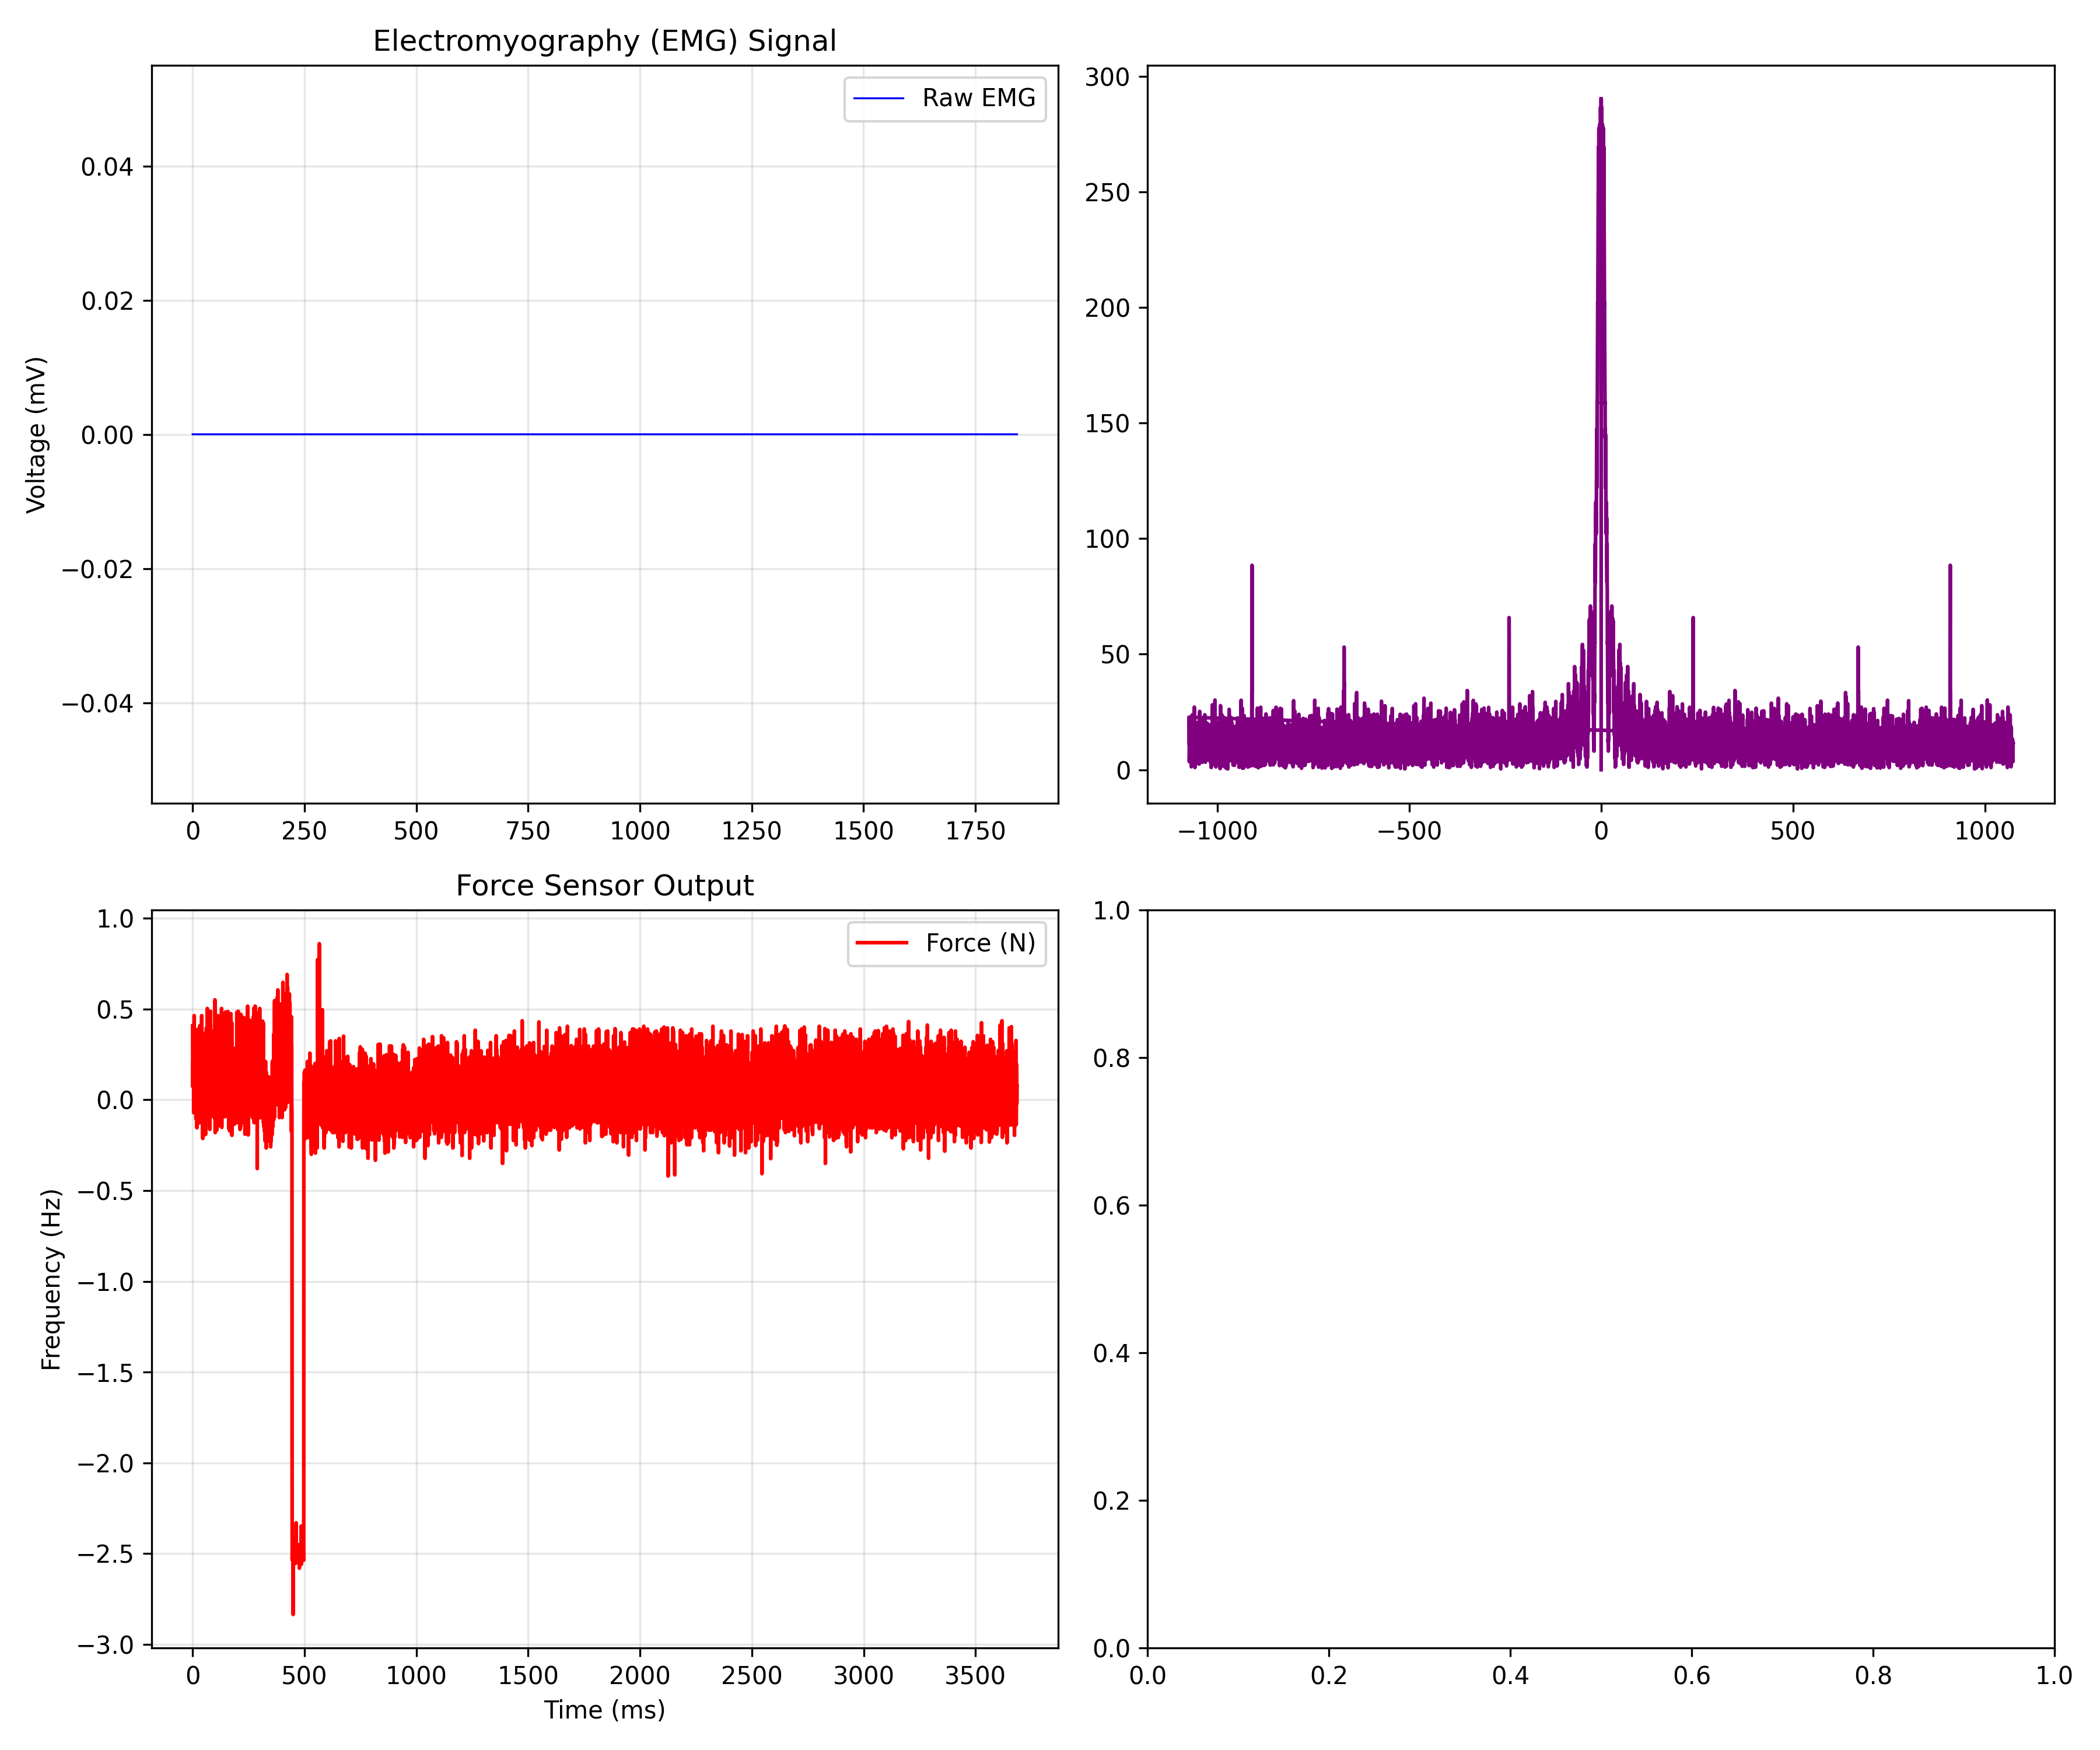

Values plotted in this chart, from the file beside it:
EMG_time_ms, EMG_value, FORCE_time_ms, FORCE_newtons
0.0, 0.0, 0.467, 0.4078
0.4655, 0.0, 0.933, 0.08531
0.931, 0.0, 1.4, 0.07224
1.397, 0.0, 1.863, 0.1071
1.862, 0.0, 2.326, 0.2073
2.328, 0.0, 2.796, 0.2117
2.793, 0.0, 3.259, 0.1289
3.259, 0.0, 3.722, 0.1681
3.724, 0.0, 4.187, 0.2727
4.19, 0.0, 4.651, 0.1376
4.655, 0.0, 5.117, -0.07155
5.121, 0.0, 5.581, 0.02649
5.586, 0.0, 6.047, 0.2444
6.052, 0.0, 6.515, 0.1812
6.517, 0.0, 6.981, 0.3162
6.983, 0.0, 7.445, 0.4644
7.448, 0.0, 7.911, 0.04392
7.914, 0.0, 8.374, 0.01559
8.379, 0.0, 8.836, 0.3794
8.845, 0.0, 9.304, 0.24
9.31, 0.0, 9.767, 0.1093
9.776, 0.0, 10.23, 0.2487
10.24, 0.0, 10.7, -0.04105
10.71, 0.0, 11.17, 0.04174
11.17, 0.0, 11.62, 0.216
11.64, 0.0, 12.09, 0.1354
12.1, 0.0, 12.55, 0.0352
12.57, 0.0, 13.02, -0.04759
13.03, 0.0, 13.49, 0.04827
13.5, 0.0, 13.95, 0.2378
13.97, 0.0, 14.41, 0.01777
14.43, 0.0, 14.88, 0.2727
14.9, 0.0, 15.35, -0.1064
15.36, 0.0, 15.81, -0.04541
15.83, 0.0, 16.28, 0.1245
16.29, 0.0, 16.74, 0.2618
16.76, 0.0, 17.21, 0.05481
17.22, 0.0, 17.68, 0.2422
17.69, 0.0, 18.14, 0.06135
18.16, 0.0, 18.6, 0.0461
18.62, 0.0, 19.07, -0.03669
19.09, 0.0, 19.53, -0.1543
19.55, 0.0, 20, 0.1267
20.02, 0.0, 20.46, -0.126
20.48, 0.0, 20.93, -0.03669
20.95, 0.0, 21.39, 0.3881
21.41, 0.0, 21.86, -0.01926
21.88, 0.0, 22.33, 0.07006
22.34, 0.0, 22.79, 0.07224
22.81, 0.0, 23.25, 0.01124
23.28, 0.0, 23.71, 0.2792
23.74, 0.0, 24.18, 0.118
24.21, 0.0, 24.65, 0.386
24.67, 0.0, 25.11, 0.3228
25.14, 0.0, 25.58, 0.0766
25.6, 0.0, 26.04, 0.05481
26.07, 0.0, 26.51, 0.2247
26.53, 0.0, 26.97, 0.2356
27, 0.0, 27.44, -0.0977
27.47, 0.0, 27.9, -0.06937
... 7,866 more rows
